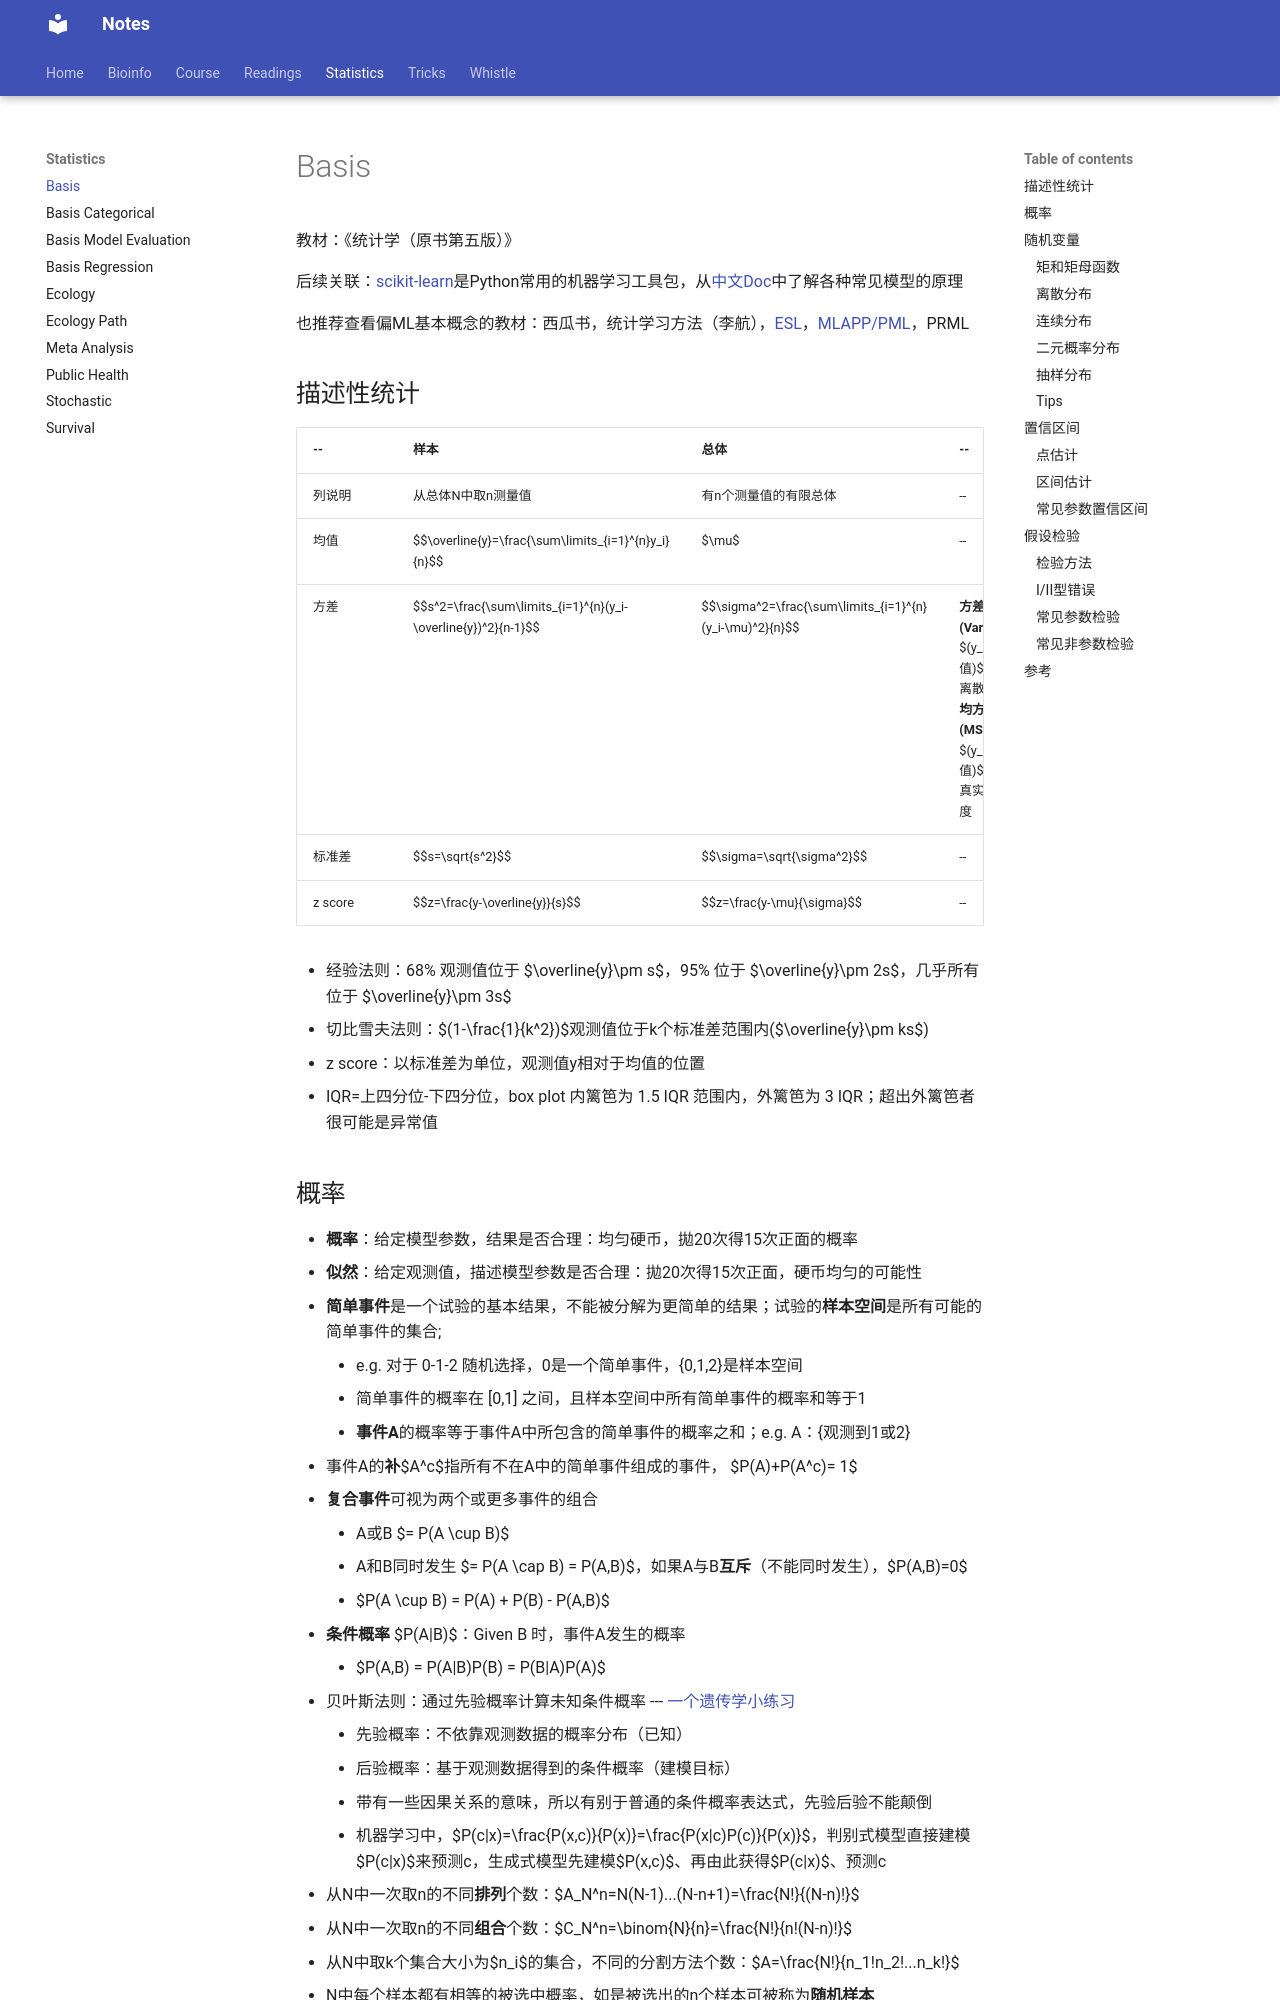

repository: Jiarong-L/notes · page: Statistics/Basis/index.html · generator: mkdocs

<script>
MathJax = {
  tex: {
    inlineMath: [['$', '$'], ['\\(', '\\)']]
  },
  svg: {
    fontCache:   'global'   // 'local',or 'global' or 'none'
  }
};
</script>
<script type="text/javascript" id="MathJax-script" async
  src="https://cdn.jsdelivr.net/npm/mathjax@3/es5/tex-svg.js">
</script>
<script type="text/javascript" id="MathJax-script" async
  src="http://127.0.0.1:8000/Statistics/Basis/tex-svg.js">
</script>

<style>
img{
    width: 60%;
}
table th:nth-of-type(5) {
    width: 20%;
}
</style>

教材：《统计学（原书第五版）》

后续关联：[scikit-learn](https://scikit-learn.org/stable/user_guide.html)是Python常用的机器学习工具包，从[中文Doc](https://apachecn.github.io/sklearn-doc-zh/#/docs/master/2)中了解各种常见模型的原理

也推荐查看偏ML基本概念的教材：西瓜书，统计学习方法（李航），[ESL](https://esl.hohoweiya.xyz/index.html)，[MLAPP/PML](https://github.com/probml/pml-book)，PRML

## 描述性统计

| -- | 样本 | 总体 | -- |
| -- | -- | -- | -- |
| 列说明 | 从总体N中取n测量值 | 有n个测量值的有限总体 | -- |
| 均值 | $$\overline{y}=\frac{\sum\limits_{i=1}^{n}y_i}{n}$$ | $\mu$ | -- |
| 方差 | $$s^2=\frac{\sum\limits_{i=1}^{n}(y_i-\overline{y})^2}{n-1}$$ | $$\sigma^2=\frac{\sum\limits_{i=1}^{n}(y_i-\mu)^2}{n}$$ | **方差(Variance)**：$(y_i-均值)$，衡量离散程度 <br> **均方误差(MSE)**：$(y_i-真实值)$，偏离真实值的程度 |
| 标准差 | $$s=\sqrt{s^2}$$ | $$\sigma=\sqrt{\sigma^2}$$ | -- |
| z score | $$z=\frac{y-\overline{y}}{s}$$ | $$z=\frac{y-\mu}{\sigma}$$ | -- |

* 经验法则：68% 观测值位于 $\overline{y}\pm s$，95% 位于 $\overline{y}\pm 2s$，几乎所有位于 $\overline{y}\pm 3s$
* 切比雪夫法则：$(1-\frac{1}{k^2})$观测值位于k个标准差范围内($\overline{y}\pm ks$)
* z score：以标准差为单位，观测值y相对于均值的位置
* IQR=上四分位-下四分位，box plot 内篱笆为 1.5 IQR 范围内，外篱笆为 3 IQR；超出外篱笆者很可能是异常值
